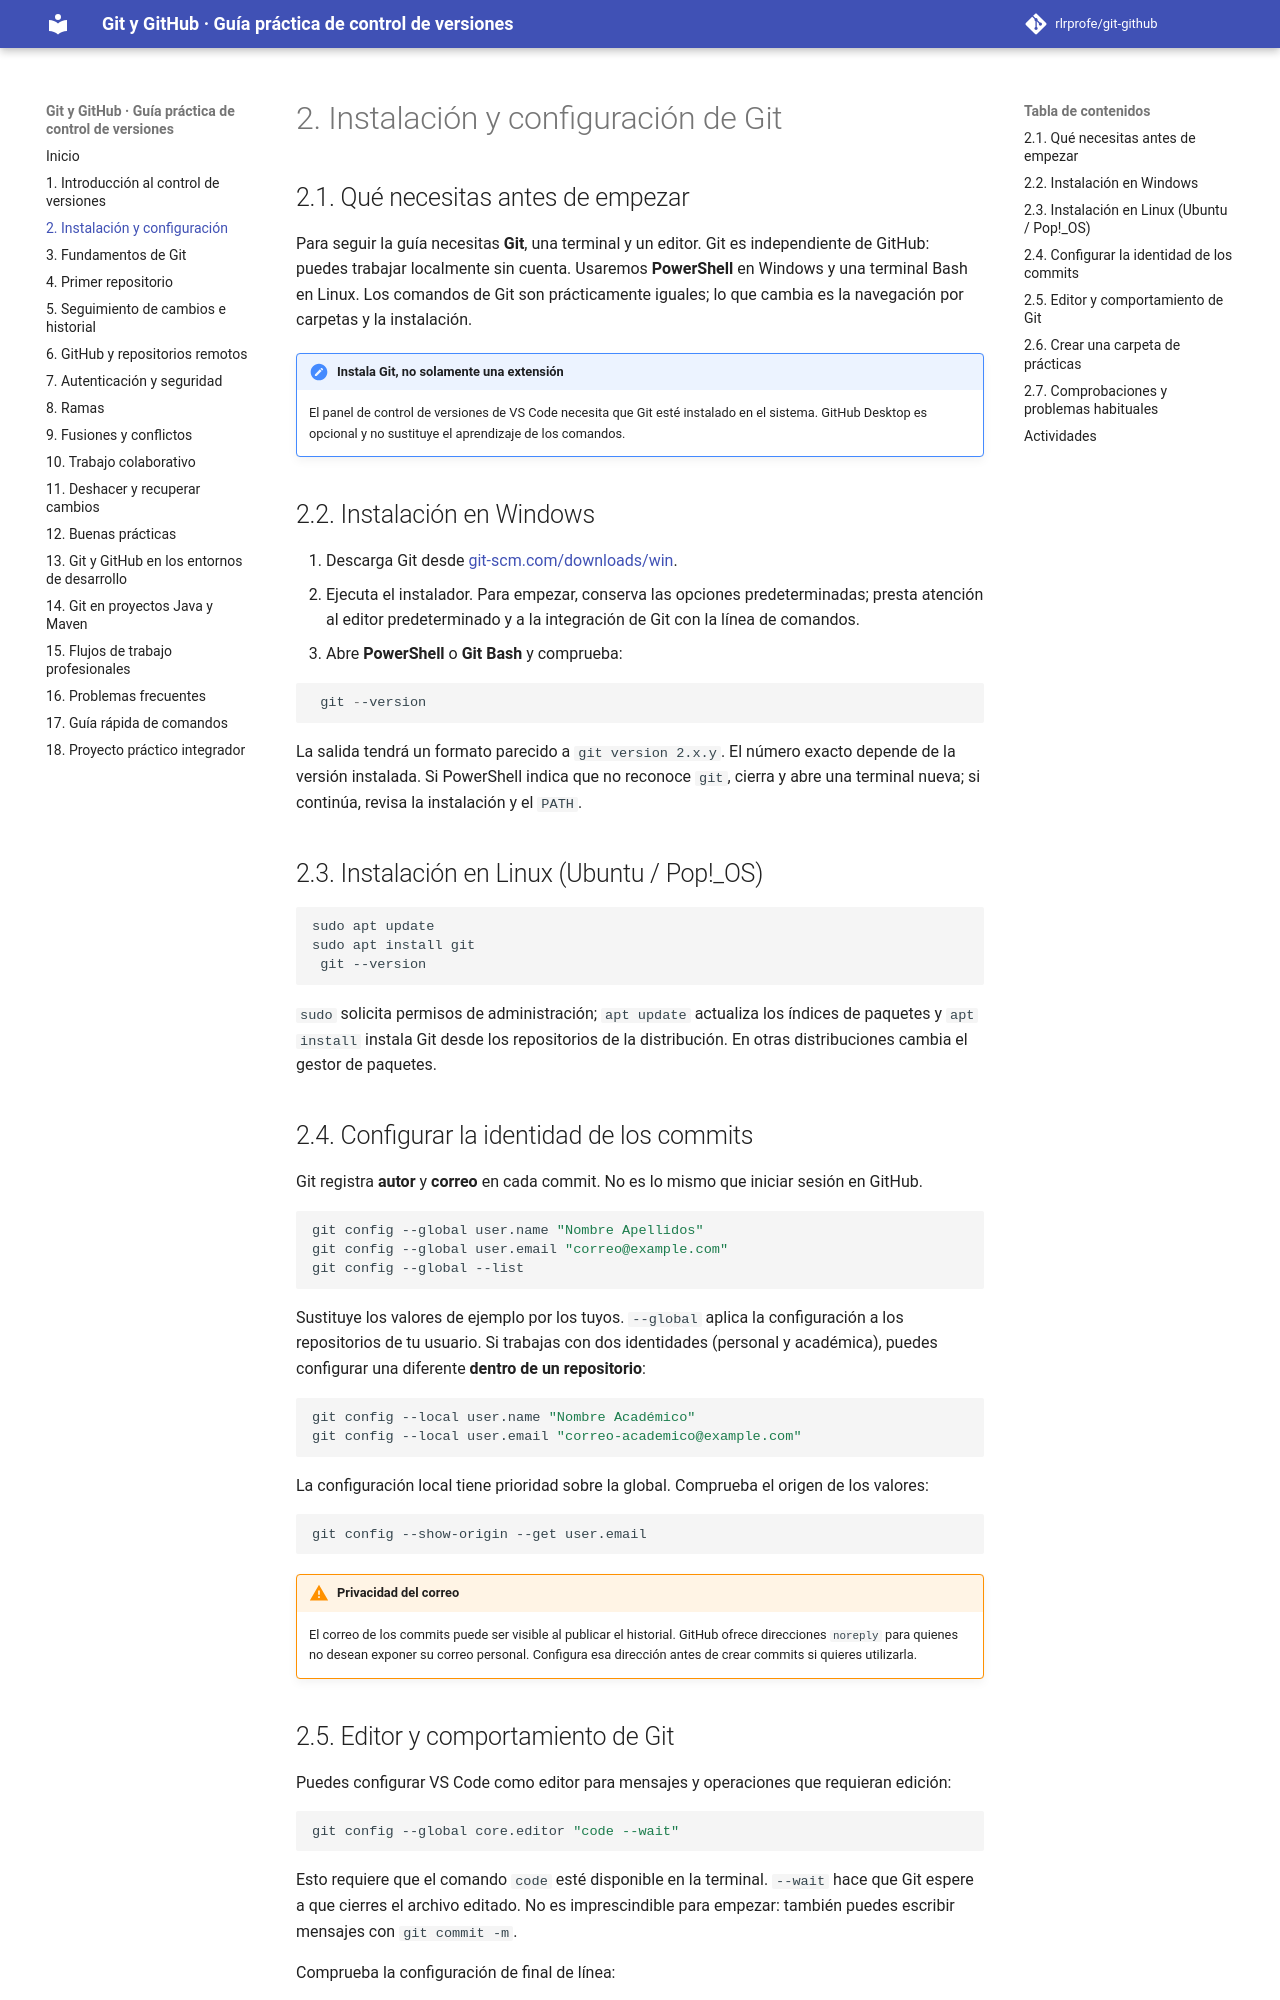

repository: rlrprofe/git-github · page: capitulos/02-instalacion/index.html · generator: mkdocs

# 2. Instalación y configuración de Git

## 2.1. Qué necesitas antes de empezar

Para seguir la guía necesitas **Git**, una terminal y un editor. Git es independiente de GitHub: puedes trabajar localmente sin cuenta. Usaremos **PowerShell** en Windows y una terminal Bash en Linux. Los comandos de Git son prácticamente iguales; lo que cambia es la navegación por carpetas y la instalación.

!!! important "Instala Git, no solamente una extensión"
    El panel de control de versiones de VS Code necesita que Git esté instalado en el sistema. GitHub Desktop es opcional y no sustituye el aprendizaje de los comandos.

## 2.2. Instalación en Windows

1. Descarga Git desde [git-scm.com/downloads/win](https://git-scm.com/downloads/win).
2. Ejecuta el instalador. Para empezar, conserva las opciones predeterminadas; presta atención al editor predeterminado y a la integración de Git con la línea de comandos.
3. Abre **PowerShell** o **Git Bash** y comprueba:

```powershell
 git --version
```

La salida tendrá un formato parecido a `git version 2.x.y`. El número exacto depende de la versión instalada. Si PowerShell indica que no reconoce `git`, cierra y abre una terminal nueva; si continúa, revisa la instalación y el `PATH`.

## 2.3. Instalación en Linux (Ubuntu / Pop!_OS)

```bash
sudo apt update
sudo apt install git
 git --version
```

`sudo` solicita permisos de administración; `apt update` actualiza los índices de paquetes y `apt install` instala Git desde los repositorios de la distribución. En otras distribuciones cambia el gestor de paquetes.

## 2.4. Configurar la identidad de los commits

Git registra **autor** y **correo** en cada commit. No es lo mismo que iniciar sesión en GitHub.

```bash
git config --global user.name "Nombre Apellidos"
git config --global user.email "correo@example.com"
git config --global --list
```

Sustituye los valores de ejemplo por los tuyos. `--global` aplica la configuración a los repositorios de tu usuario. Si trabajas con dos identidades (personal y académica), puedes configurar una diferente **dentro de un repositorio**:

```bash
git config --local user.name "Nombre Académico"
git config --local user.email "correo-academico@example.com"
```

La configuración local tiene prioridad sobre la global. Comprueba el origen de los valores:

```bash
git config --show-origin --get user.email
```

!!! warning "Privacidad del correo"
    El correo de los commits puede ser visible al publicar el historial. GitHub ofrece direcciones `noreply` para quienes no desean exponer su correo personal. Configura esa dirección antes de crear commits si quieres utilizarla.
